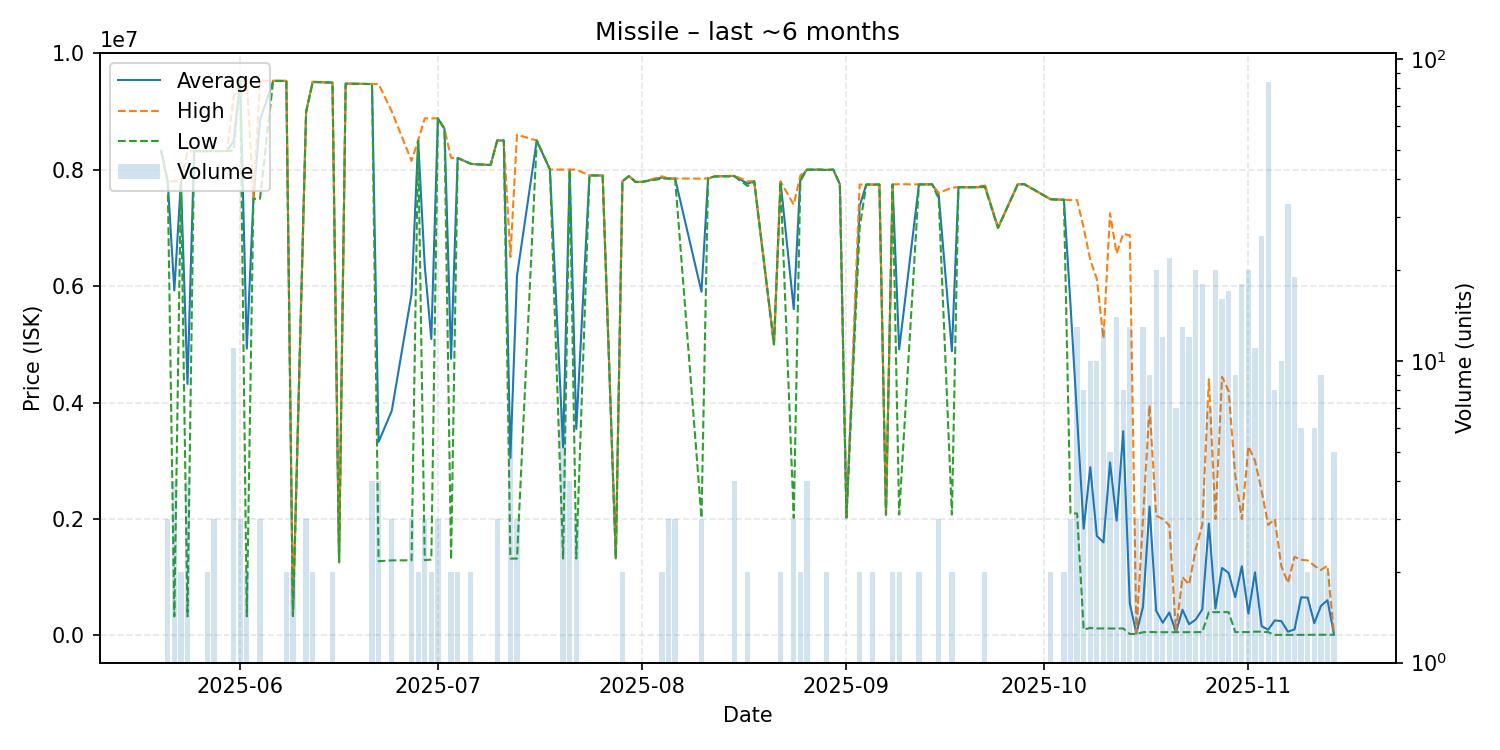

The table this chart was drawn from, first rows:
date, average, highest, lowest, order_count, volume
2025-05-20, 8325000, 8325000, 8325000, 1, 1
2025-05-21, 7795333, 7800000, 7793000, 3, 3
2025-05-22, 5925825, 7799000, 327300, 4, 4
2025-05-23, 7799500, 7800000, 7799000, 2, 2
2025-05-24, 4318350, 8309500, 327200, 4, 4
2025-05-25, 8317000, 8317000, 8317000, 1, 1
2025-05-27, 8317500, 8318000, 8317000, 2, 2
2025-05-28, 8318333, 8319000, 8318000, 3, 3
2025-05-29, 8319000, 8319000, 8319000, 1, 1
2025-05-30, 8320000, 8320000, 8320000, 1, 1
2025-05-31, 8495545, 9250000, 8328000, 5, 11
2025-06-01, 9527000, 9527000, 9527000, 3, 3
2025-06-02, 4926250, 9524000, 328500, 2, 2
2025-06-03, 7499000, 7499000, 7499000, 1, 1
2025-06-04, 8851000, 9526500, 7500000, 3, 3
2025-06-06, 9524000, 9524000, 9524000, 1, 1
2025-06-07, 9524000, 9524000, 9524000, 1, 1
2025-06-08, 9524000, 9524000, 9524000, 2, 2
2025-06-09, 333400, 333400, 333400, 2, 2
2025-06-11, 8996333, 8999500, 8990000, 3, 3
2025-06-12, 9506500, 9509000, 9504000, 2, 2
2025-06-14, 9498000, 9498000, 9498000, 1, 1
2025-06-15, 9495000, 9496000, 9494000, 2, 2
2025-06-16, 1258000, 1258000, 1258000, 1, 1
2025-06-17, 9477000, 9477000, 9477000, 1, 1
2025-06-19, 9474000, 9474000, 9474000, 1, 1
2025-06-21, 9469250, 9470000, 9469000, 3, 4
2025-06-22, 3323750, 9470000, 1275000, 2, 4
2025-06-24, 3859333, 8999000, 1289500, 3, 3
2025-06-27, 5863333, 8149500, 1291000, 3, 3
2025-06-28, 8500000, 8500000, 8500000, 2, 2
2025-06-29, 6351333, 8880000, 1294000, 3, 3
2025-06-30, 5091000, 8880000, 1302000, 2, 2
2025-07-01, 8880000, 8880000, 8880000, 3, 3
2025-07-02, 8700000, 8700000, 8700000, 1, 1
2025-07-03, 4752000, 8200000, 1304000, 2, 2
2025-07-04, 8200000, 8200000, 8200000, 2, 2
2025-07-06, 8099500, 8100000, 8099000, 2, 2
2025-07-07, 8090000, 8090000, 8090000, 1, 1
2025-07-09, 8080000, 8080000, 8080000, 1, 1
2025-07-10, 8500000, 8500000, 8500000, 3, 3
2025-07-11, 8500000, 8500000, 8500000, 1, 1
2025-07-12, 3047000, 6500000, 1320500, 5, 6
2025-07-13, 6173333, 8600000, 1320000, 3, 3
2025-07-16, 8500000, 8500000, 8500000, 1, 1
2025-07-18, 8001000, 8001000, 8001000, 1, 1
2025-07-20, 3229286, 8000000, 1321000, 3, 7
2025-07-21, 8000000, 8000000, 8000000, 4, 4
2025-07-22, 3546667, 8000000, 1320000, 3, 3
2025-07-24, 7900000, 7900000, 7900000, 1, 1
2025-07-25, 7899000, 7899000, 7899000, 1, 1
2025-07-26, 7899000, 7899000, 7899000, 1, 1
2025-07-28, 1323000, 1323000, 1323000, 1, 1
2025-07-29, 7800000, 7800000, 7800000, 2, 2
2025-07-30, 7889000, 7889000, 7889000, 1, 1
2025-07-31, 7789000, 7789000, 7789000, 1, 1
2025-08-01, 7790000, 7790000, 7790000, 1, 1
2025-08-04, 7864500, 7885000, 7844000, 2, 2
2025-08-05, 7847333, 7848000, 7847000, 2, 3
2025-08-06, 7845333, 7847000, 7844500, 3, 3
... 78 more rows
